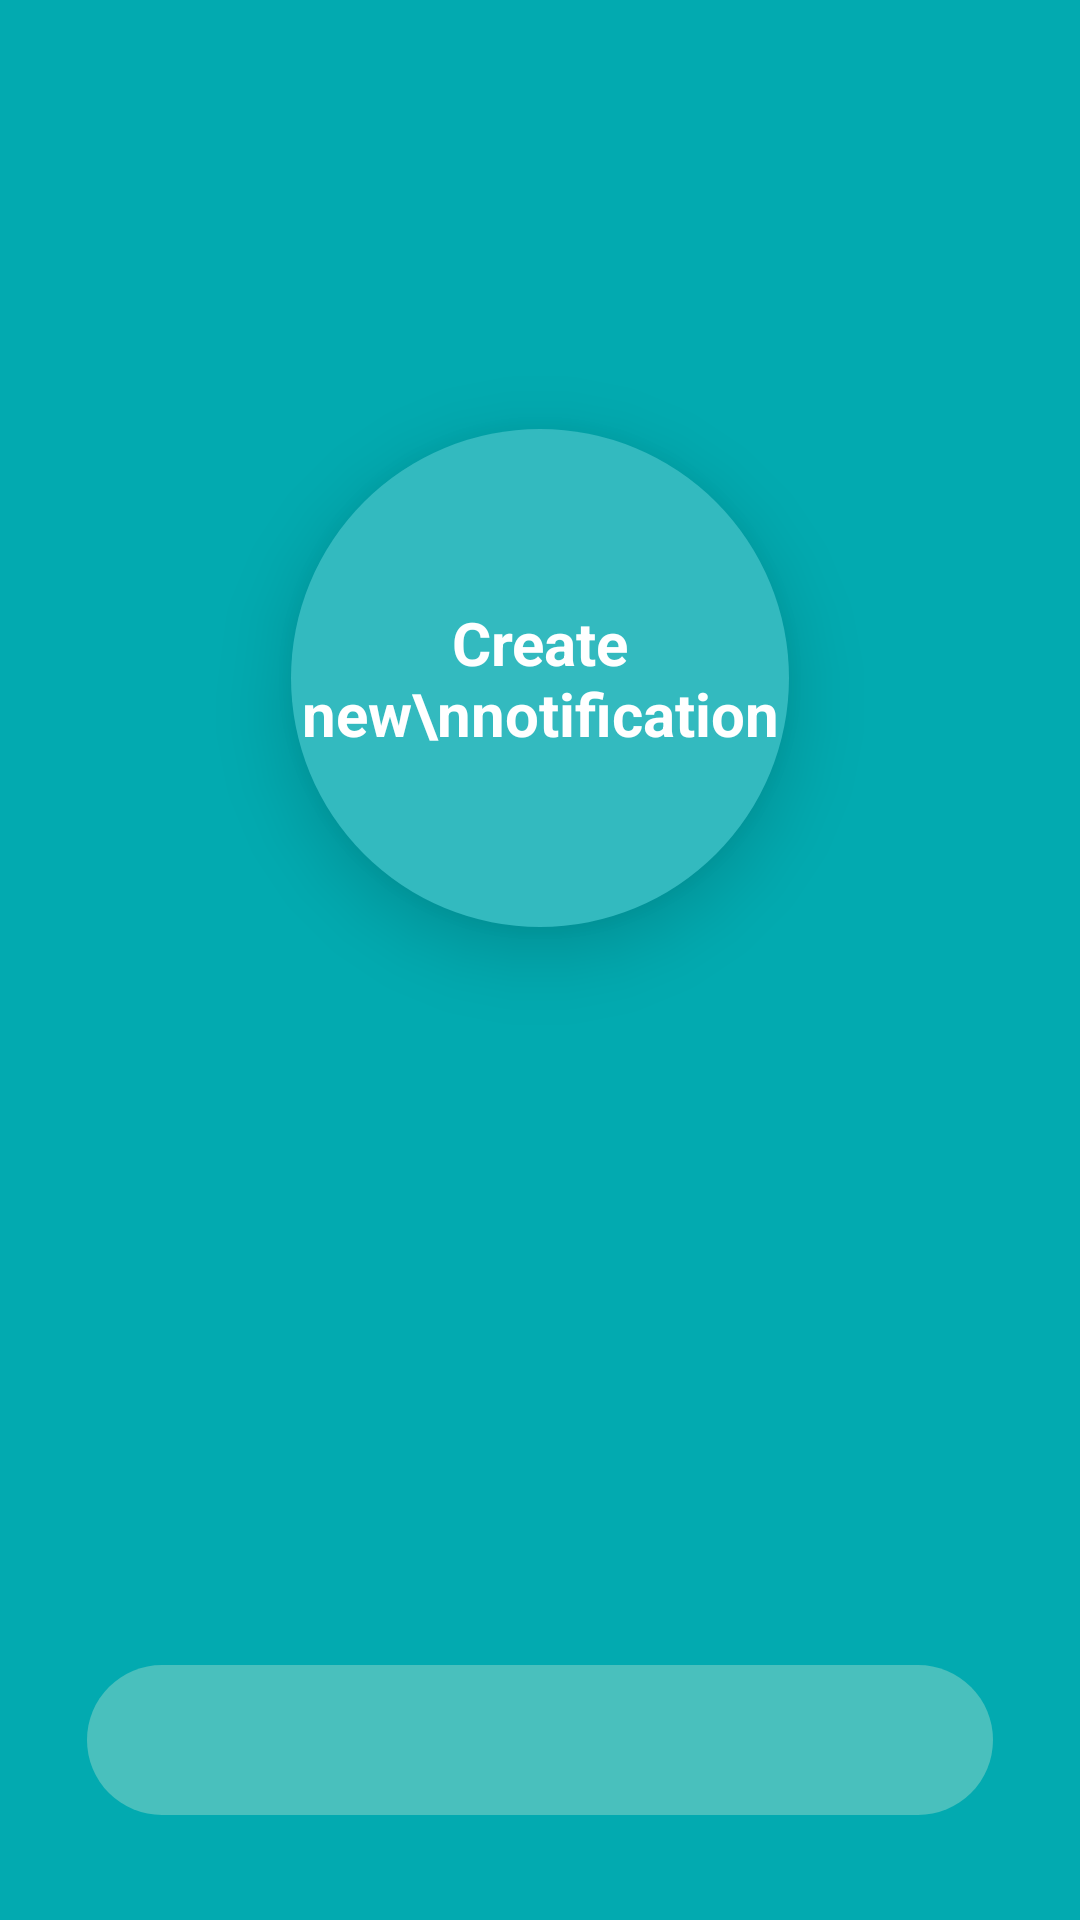

Write the Android layout XML for this screen, with the resource values it uses.
<!-- AndroidManifest.xml: application theme Theme.AndroidTestApplication -->
<!-- res/layout/fragment_slide.xml -->
<?xml version="1.0" encoding="utf-8"?>
<androidx.constraintlayout.widget.ConstraintLayout xmlns:android="http://schemas.android.com/apk/res/android"
    xmlns:app="http://schemas.android.com/apk/res-auto"
    xmlns:tools="http://schemas.android.com/tools"
    android:layout_width="match_parent"
    android:layout_height="match_parent"
    android:background="#02AAB0">

    <TextView
        android:id="@+id/newNotification"
        android:layout_width="166dp"
        android:layout_height="166dp"
        android:text="Create new\nnotification"
        android:textAlignment="center"
        android:gravity="center"
        android:layout_marginTop="143dp"
        android:textColor="@color/white"
        android:textSize="20sp"
        android:textStyle="bold"
        android:elevation="15dp"
        android:background="@drawable/ic_circle_big"
        app:layout_constraintEnd_toEndOf="parent"
        app:layout_constraintStart_toStartOf="parent"
        app:layout_constraintTop_toTopOf="parent" />

    <androidx.constraintlayout.widget.ConstraintLayout
        android:layout_width="match_parent"
        android:layout_height="wrap_content"
        app:layout_constraintStart_toStartOf="parent"
        app:layout_constraintEnd_toEndOf="parent"
        app:layout_constraintBottom_toBottomOf="parent">


        <TextView
            android:id="@+id/numberPage"
            android:layout_width="match_parent"
            android:layout_height="50dp"
            android:textStyle="bold"
            android:layout_marginHorizontal="29dp"
            android:layout_marginVertical="35dp"
            android:textAlignment="center"
            android:gravity="center"
            android:textSize="24sp"
            android:textColor="@color/white"
            android:background="@drawable/ic_rectangle"
            app:layout_constraintStart_toStartOf="parent"
            app:layout_constraintEnd_toEndOf="parent"
            app:layout_constraintBottom_toBottomOf="parent"
            app:layout_constraintTop_toTopOf="parent"/>


    </androidx.constraintlayout.widget.ConstraintLayout>
</androidx.constraintlayout.widget.ConstraintLayout>
<!-- resources referenced by this layout -->
<resources>
  <!-- drawable ic_circle_big (drawable) -->
  <?xml version="1.0" encoding="utf-8"?>
  <selector
      xmlns:android="http://schemas.android.com/apk/res/android">
      <item>
          <shape android:shape="oval">
              <solid android:color="#33BABF"/>
          </shape>
      </item>
  </selector>
  <!-- drawable ic_rectangle (drawable) -->
  <?xml version="1.0" encoding="utf-8"?>
  <selector xmlns:android="http://schemas.android.com/apk/res/android">
      <item>
          <shape android:shape="rectangle">
              <corners
                  android:radius="44dp" />
              <solid android:color="#49C0BD"/>
          </shape>
      </item>
  </selector>
  <style name="Theme.AndroidTestApplication" parent="Theme.MaterialComponents.DayNight.NoActionBar">
          
          <item name="colorPrimary">@color/purple_500</item>
          <item name="colorPrimaryVariant">@color/purple_700</item>
          <item name="colorOnPrimary">@color/white</item>
          
          <item name="colorSecondary">@color/teal_200</item>
          <item name="colorSecondaryVariant">@color/teal_700</item>
          <item name="colorOnSecondary">@color/black</item>
          
          <item name="android:statusBarColor" tools:targetApi="l">?attr/colorPrimaryVariant</item>
          
          <item name="android:windowNoTitle">true</item>
          <item name="android:windowActionBar">false</item>
          <item name="android:windowFullscreen">true</item>
          <item name="android:windowContentOverlay">@null</item>
      </style>
  <!-- not gathered from this repository: default colours our renderer supplied (Android Studio template values) -->
  <color name="purple_500">#FF6200EE</color>
  <color name="purple_700">#FF3700B3</color>
  <color name="teal_200">#FF03DAC5</color>
  <color name="teal_700">#FF018786</color>
  <color name="black">#FF000000</color>
  <color name="white">#FFFFFFFF</color>
</resources>
